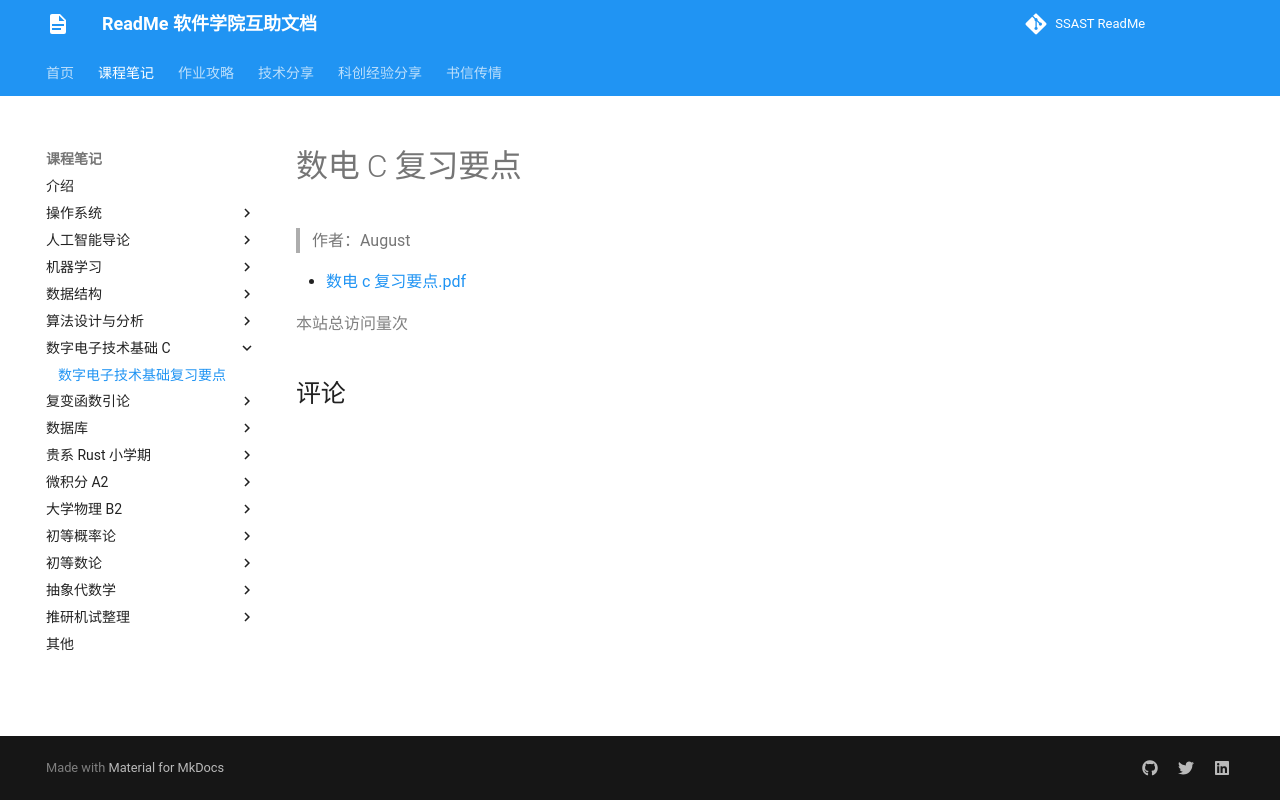

repository: ssast-readme/ssast-readme.github.io · page: note/digital_circuit/digital_notes/index.html · generator: mkdocs

# 数电 C 复习要点

> 作者：August

- [数电 c 复习要点.pdf](数电c复习要点.pdf)
